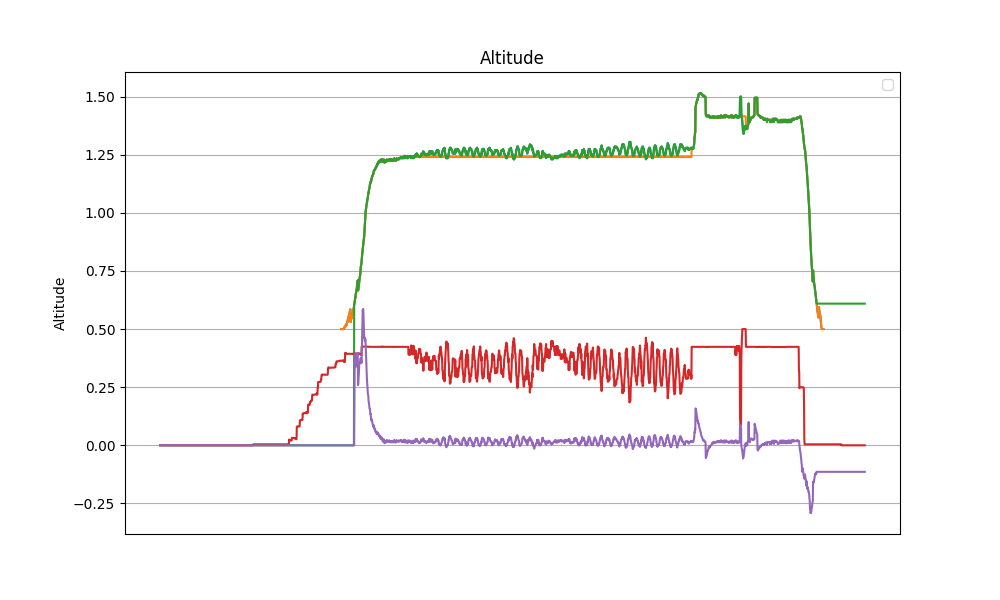

Data behind this chart, as committed beside it:
datetime, z, z_ref, z_hat, v_hat, alpha_1, alpha_0, tau
2024-04-11 13:52:16.568784, nan, nan, 0.0, 0.0, 20.0, -10.0, 0.0
2024-04-11 13:52:16.592746, nan, nan, 0.0, 0.0, 20.0, -10.0, 0.0
2024-04-11 13:52:16.615914, nan, nan, 0.0, 0.0, 20.0, -10.0, 0.0
2024-04-11 13:52:16.638803, nan, nan, 0.0, 0.0, 20.0, -10.0, 0.0
2024-04-11 13:52:16.661978, nan, nan, 0.0, 0.0, 20.0, -10.0, 0.0
2024-04-11 13:52:16.684738, nan, nan, 0.0, 0.0, 20.0, -10.0, 0.0
2024-04-11 13:52:16.708245, nan, nan, 0.0, 0.0, 20.0, -10.0, 0.0
2024-04-11 13:52:16.731613, nan, nan, 0.0, 0.0, 20.0, -10.0, 0.0
2024-04-11 13:52:16.754219, nan, nan, 0.0, 0.0, 20.0, -10.0, 0.0
2024-04-11 13:52:16.776883, nan, nan, 0.0, 0.0, 20.0, -10.0, 0.0
2024-04-11 13:52:16.800006, nan, nan, 0.0, 0.0, 20.0, -10.0, 0.0
2024-04-11 13:52:16.822848, nan, nan, 0.0, 0.0, 20.0, -10.0, 0.0
2024-04-11 13:52:16.845559, nan, nan, 0.0, 0.0, 20.0, -10.0, 0.0
2024-04-11 13:52:16.868129, nan, nan, 0.0, 0.0, 20.0, -10.0, 0.0
2024-04-11 13:52:16.891044, nan, nan, 0.0, 0.0, 20.0, -10.0, 0.0
2024-04-11 13:52:16.916520, nan, nan, 0.0, 0.0, 20.0, -10.0, 0.0
2024-04-11 13:52:16.939688, nan, nan, 0.0, 0.0, 20.0, -10.0, 0.0
2024-04-11 13:52:16.964643, nan, nan, 0.0, 0.0, 20.0, -10.0, 0.0
2024-04-11 13:52:16.990438, nan, nan, 0.0, 0.0, 20.0, -10.0, 0.0
2024-04-11 13:52:17.016949, nan, nan, 0.0, 0.0, 20.0, -10.0, 0.0
2024-04-11 13:52:17.043569, nan, nan, 0.0, 0.0, 20.0, -10.0, 0.0
2024-04-11 13:52:17.066502, nan, nan, 0.0, 0.0, 20.0, -10.0, 0.0
2024-04-11 13:52:17.089477, nan, nan, 0.0, 0.0, 20.0, -10.0, 0.0
2024-04-11 13:52:17.112225, nan, nan, 0.0, 0.0, 20.0, -10.0, 0.0
2024-04-11 13:52:17.134998, nan, nan, 0.0, 0.0, 20.0, -10.0, 0.0
2024-04-11 13:52:17.157590, nan, nan, 0.0, 0.0, 20.0, -10.0, 0.0
2024-04-11 13:52:17.181108, nan, nan, 0.0, 0.0, 20.0, -10.0, 0.0
2024-04-11 13:52:17.204007, nan, nan, 0.0, 0.0, 20.0, -10.0, 0.0
2024-04-11 13:52:17.226755, nan, nan, 0.0, 0.0, 20.0, -10.0, 0.0
2024-04-11 13:52:17.249951, nan, nan, 0.0, 0.0, 20.0, -10.0, 0.0
2024-04-11 13:52:17.272639, nan, nan, 0.0, 0.0, 20.0, -10.0, 0.0
2024-04-11 13:52:17.295707, nan, nan, 0.0, 0.0, 20.0, -10.0, 0.0
2024-04-11 13:52:17.318855, nan, nan, 0.0, 0.0, 20.0, -10.0, 0.0
2024-04-11 13:52:17.342013, nan, nan, 0.0, 0.0, 20.0, -10.0, 0.0
2024-04-11 13:52:17.365190, nan, nan, 0.0, 0.0, 20.0, -10.0, 0.0
2024-04-11 13:52:17.388559, nan, nan, 0.0, 0.0, 20.0, -10.0, 0.0
2024-04-11 13:52:17.411352, nan, nan, 0.0, 0.0, 20.0, -10.0, 0.0
2024-04-11 13:52:17.435600, nan, nan, 0.0, 0.0, 20.0, -10.0, 0.0
2024-04-11 13:52:17.458832, nan, nan, 0.0, 0.0, 20.0, -10.0, 0.0
2024-04-11 13:52:17.483330, nan, nan, 0.0, 0.0, 20.0, -10.0, 0.0
2024-04-11 13:52:17.506253, nan, nan, 0.0, 0.0, 20.0, -10.0, 0.0
2024-04-11 13:52:17.529745, nan, nan, 0.0, 0.0, 20.0, -10.0, 0.0
2024-04-11 13:52:17.552709, nan, nan, 0.0, 0.0, 20.0, -10.0, 0.0
2024-04-11 13:52:17.575843, nan, nan, 0.0, 0.0, 20.0, -10.0, 0.0
2024-04-11 13:52:17.598870, nan, nan, 0.0, 0.0, 20.0, -10.0, 0.0
2024-04-11 13:52:17.621603, nan, nan, 0.0, 0.0, 20.0, -10.0, 0.0
2024-04-11 13:52:17.645030, nan, nan, 0.0, 0.0, 20.0, -10.0, 0.0
2024-04-11 13:52:17.667752, nan, nan, 0.0, 0.0, 20.0, -10.0, 0.0
2024-04-11 13:52:17.690524, nan, nan, 0.0, 0.0, 20.0, -10.0, 0.0
2024-04-11 13:52:17.714216, nan, nan, 0.0, 0.0, 20.0, -10.0, 0.0
2024-04-11 13:52:17.737076, nan, nan, 0.0, 0.0, 20.0, -10.0, 0.0
2024-04-11 13:52:17.759890, nan, nan, 0.0, 0.0, 20.0, -10.0, 0.0
2024-04-11 13:52:17.782640, nan, nan, 0.0, 0.0, 20.0, -10.0, 0.0
2024-04-11 13:52:17.805351, nan, nan, 0.0, 0.0, 20.0, -10.0, 0.0
2024-04-11 13:52:17.827957, nan, nan, 0.0, 0.0, 20.0, -10.0, 0.0
2024-04-11 13:52:17.850641, nan, nan, 0.0, 0.0, 20.0, -10.0, 0.0
2024-04-11 13:52:17.873542, nan, nan, 0.0, 0.0, 20.0, -10.0, 0.0
2024-04-11 13:52:17.897207, nan, nan, 0.0, 0.0, 20.0, -10.0, 0.0
2024-04-11 13:52:17.919852, nan, nan, 0.0, 0.0, 20.0, -10.0, 0.0
2024-04-11 13:52:17.942674, nan, nan, 0.0, 0.0, 20.0, -10.0, 0.0
... 2,680 more rows
